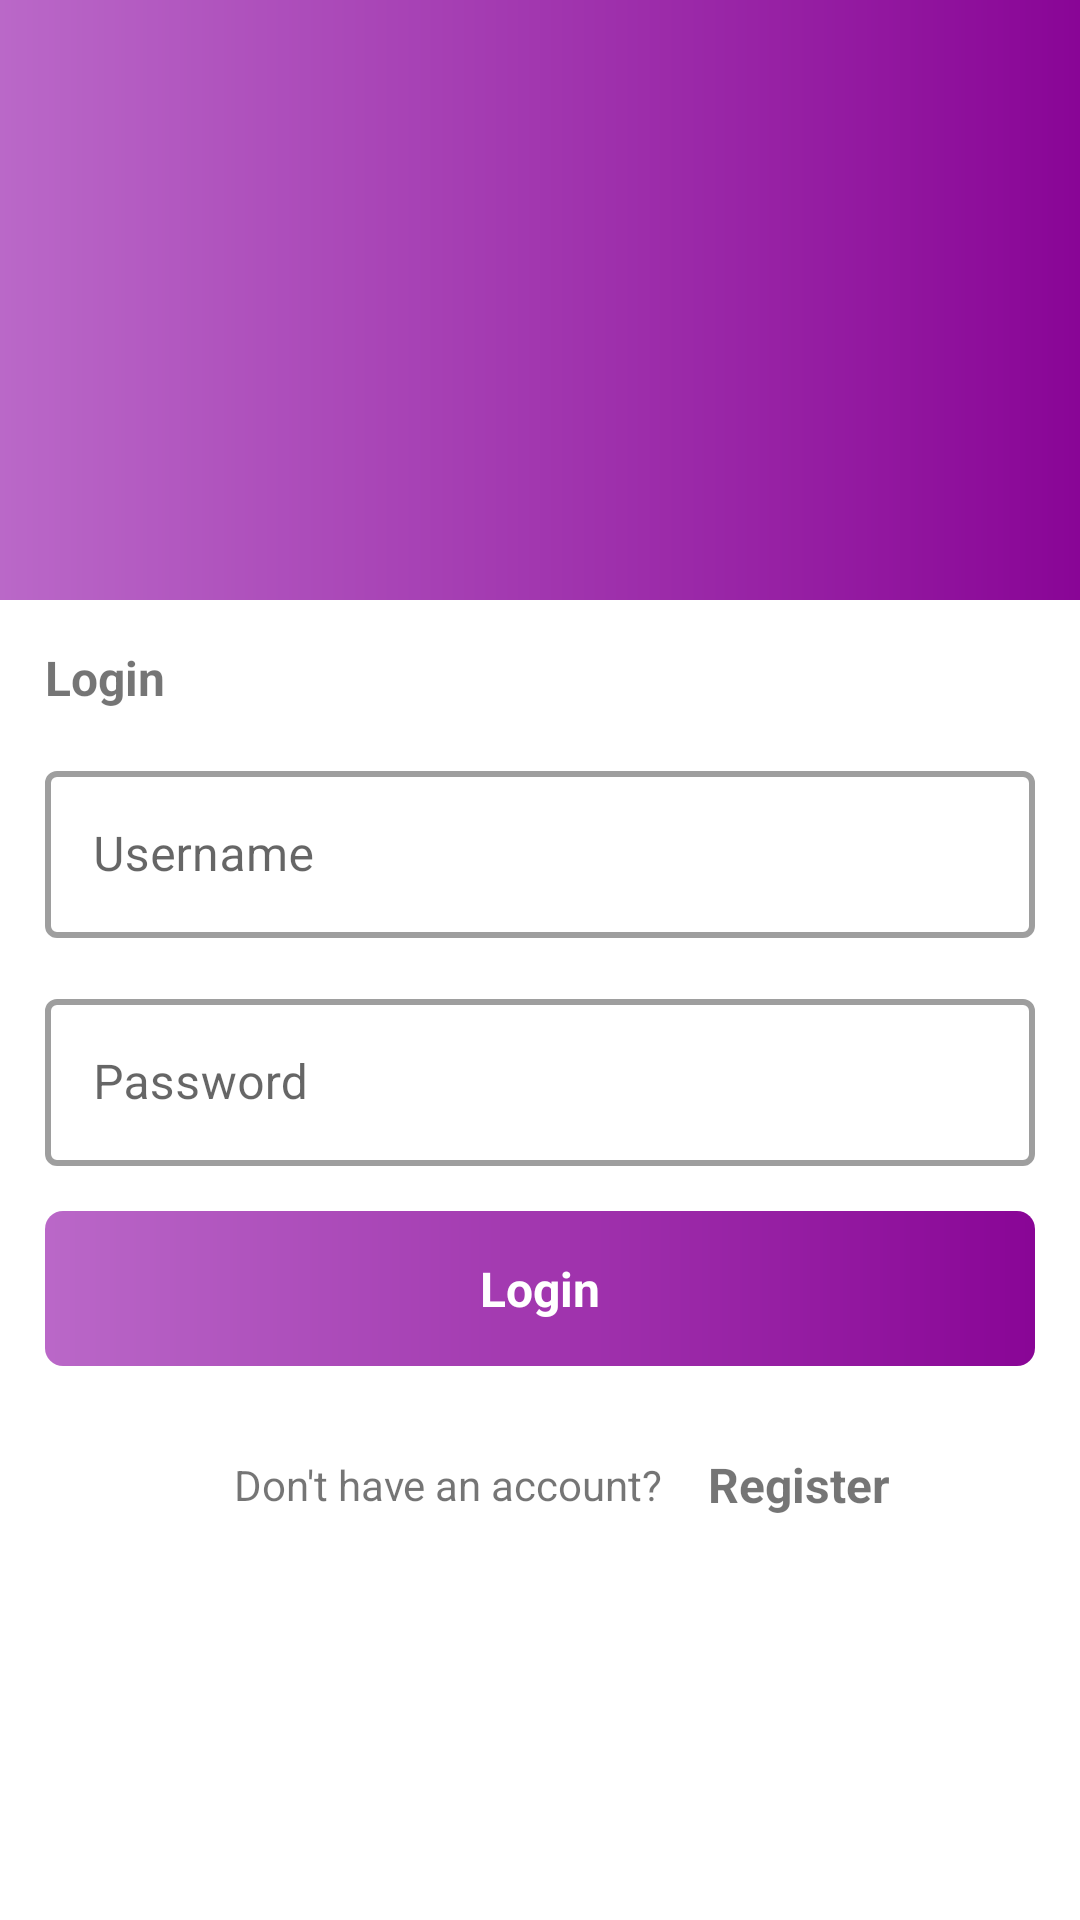

Android layout source for this screen:
<!-- AndroidManifest.xml: activity theme Theme.InstagramCLoneAppNoActionBar -->
<!-- res/layout/activity_login.xml -->
<?xml version="1.0" encoding="utf-8"?>
<androidx.constraintlayout.widget.ConstraintLayout xmlns:android="http://schemas.android.com/apk/res/android"
    xmlns:app="http://schemas.android.com/apk/res-auto"
    xmlns:tools="http://schemas.android.com/tools"
    android:layout_width="match_parent"
    android:layout_height="match_parent"
    android:orientation="vertical"
    tools:context=".activities.LoginActivity">

    <ScrollView
        android:layout_width="match_parent"
        android:layout_height="match_parent"
        app:layout_constraintBottom_toBottomOf="parent"
        app:layout_constraintLeft_toLeftOf="parent"
        app:layout_constraintRight_toRightOf="parent"
        app:layout_constraintTop_toTopOf="parent">

        <androidx.constraintlayout.widget.ConstraintLayout
            android:layout_width="match_parent"
            android:layout_height="wrap_content">

            <LinearLayout
                android:id="@+id/layout_header"
                android:layout_width="match_parent"
                android:layout_height="200dp"
                android:background="@drawable/gradient_color"
                android:gravity="center"
                app:layout_constraintLeft_toLeftOf="parent"
                app:layout_constraintRight_toRightOf="parent"
                app:layout_constraintTop_toTopOf="parent">

                <ImageView
                    android:layout_width="100dp"
                    android:layout_height="100dp"
                    android:contentDescription="@string/app_logo_description"
                    android:src="@drawable/ic_chat" />
            </LinearLayout>

            <TextView
                android:id="@+id/text_login"
                android:layout_width="wrap_content"
                android:layout_height="wrap_content"
                android:layout_margin="15dp"
                android:text="@string/text_login"
                android:textSize="16sp"
                android:textStyle="bold"
                app:layout_constraintLeft_toLeftOf="parent"
                app:layout_constraintTop_toBottomOf="@+id/layout_header" />

            <com.google.android.material.textfield.TextInputLayout
                android:id="@+id/text_input_username"
                style="@style/Widget.MaterialComponents.TextInputLayout.OutlinedBox"
                android:layout_width="match_parent"
                android:layout_height="wrap_content"
                android:layout_margin="15dp"
                app:boxStrokeWidth="@dimen/stroke_width"
                app:layout_constraintLeft_toLeftOf="parent"
                app:layout_constraintRight_toRightOf="parent"
                app:layout_constraintTop_toBottomOf="@+id/text_login">

                <com.google.android.material.textfield.TextInputEditText
                    android:id="@+id/text_login_username"
                    android:layout_width="match_parent"
                    android:layout_height="match_parent"
                    android:hint="@string/hint_username"
                    android:inputType="textEmailAddress" />
            </com.google.android.material.textfield.TextInputLayout>

            <com.google.android.material.textfield.TextInputLayout
                android:id="@+id/text_input_password"
                style="@style/Widget.MaterialComponents.TextInputLayout.OutlinedBox"
                android:layout_width="match_parent"
                android:layout_height="wrap_content"
                android:layout_margin="15dp"
                app:boxStrokeWidth="@dimen/stroke_width"
                app:layout_constraintLeft_toLeftOf="parent"
                app:layout_constraintRight_toRightOf="parent"
                app:layout_constraintTop_toBottomOf="@+id/text_input_username">

                <com.google.android.material.textfield.TextInputEditText
                    android:id="@+id/text_login_password"
                    android:layout_width="match_parent"
                    android:layout_height="match_parent"
                    android:hint="@string/hint_password"
                    android:inputType="textPassword" />
            </com.google.android.material.textfield.TextInputLayout>


            <LinearLayout
                android:id="@+id/btn_login"
                android:layout_width="match_parent"
                android:layout_height="wrap_content"
                android:layout_margin="15dp"
                android:background="@drawable/btn_background"
                android:orientation="vertical"
                app:layout_constraintLeft_toLeftOf="parent"
                app:layout_constraintRight_toRightOf="parent"
                app:layout_constraintTop_toBottomOf="@id/text_input_password"
                tools:layout_editor_absoluteY="440dp">

                <TextView
                    android:layout_width="match_parent"
                    android:layout_height="0dp"
                    android:layout_margin="15dp"
                    android:layout_weight="1"
                    android:text="@string/text_login"
                    android:textAlignment="center"
                    android:textColor="@color/white"
                    android:textSize="16sp"
                    android:textStyle="bold" />
            </LinearLayout>

            <LinearLayout
                android:layout_width="match_parent"
                android:layout_height="wrap_content"
                android:layout_margin="15dp"
                android:gravity="center"
                android:orientation="horizontal"
                app:layout_constraintLeft_toLeftOf="parent"
                app:layout_constraintRight_toRightOf="parent"
                app:layout_constraintTop_toBottomOf="@+id/btn_login">

                <TextView
                    android:layout_width="wrap_content"
                    android:layout_height="wrap_content"
                    android:layout_margin="15dp"
                    android:text="@string/text_don_t_have_an_account" />

                <TextView
                    android:id="@+id/text_register"
                    android:layout_width="wrap_content"
                    android:layout_height="wrap_content"
                    android:text="@string/text_register"
                    android:textSize="16sp"
                    android:textStyle="bold" />

            </LinearLayout>
        </androidx.constraintlayout.widget.ConstraintLayout>
    </ScrollView>

    <ProgressBar
        android:id="@+id/activity_login_progress"
        android:layout_width="wrap_content"
        android:layout_height="wrap_content"
        android:visibility="gone"
        app:layout_constraintBottom_toBottomOf="parent"
        app:layout_constraintLeft_toLeftOf="parent"
        app:layout_constraintRight_toRightOf="parent"
        app:layout_constraintTop_toTopOf="parent" />
</androidx.constraintlayout.widget.ConstraintLayout>
<!-- resources referenced by this layout -->
<resources>
  <color name="white">#FFFFFFFF</color>
  <dimen name="stroke_width">2dp</dimen>
  <!-- drawable btn_background (drawable) -->
  <?xml version="1.0" encoding="utf-8"?>
  <shape xmlns:android="http://schemas.android.com/apk/res/android"
      android:shape="rectangle">
  
      <corners android:radius="6dp" />
      <gradient
          android:angle="360"
          android:endColor="@color/purple"
          android:startColor="@color/purple_less"
          android:type="linear" />
  </shape>
  <!-- drawable gradient_color (drawable) -->
  <?xml version="1.0" encoding="utf-8"?>
  <shape xmlns:android="http://schemas.android.com/apk/res/android"
      android:shape="rectangle">
  
      <gradient
          android:angle="360"
          android:endColor="@color/purple"
          android:startColor="@color/purple_less"
          android:type="linear" />
  </shape>
  <string name="app_logo_description">App Logo</string>
  <string name="hint_password">Password</string>
  <string name="hint_username">Username</string>
  <string name="text_don_t_have_an_account">Don\'t have an account?</string>
  <string name="text_login">Login</string>
  <string name="text_register">Register</string>
  <style name="Theme.InstagramCLoneAppNoActionBar" parent="Theme.MaterialComponents.DayNight.NoActionBar">
          <item name="colorPrimary">@color/purple_500</item>
          <item name="colorPrimaryVariant">@color/purple_700</item>
          <item name="colorOnPrimary">@color/white</item>
          
          <item name="colorSecondary">@color/purple_secondary</item>
          <item name="colorSecondaryVariant">@color/teal_700</item>
          <item name="colorOnSecondary">@color/black</item>
          
          <item name="android:statusBarColor" tools:targetApi="l">?attr/colorPrimaryVariant</item>
      </style>
  <color name="purple">#890596</color>
  <color name="purple_less">#BA68C8</color>
  <color name="purple_500">#AA2EE6</color>
  <color name="purple_700">#890596</color>
  <color name="purple_secondary">#CD81F1</color>
  <color name="teal_700">#FF018786</color>
  <color name="black">#FF000000</color>
</resources>
